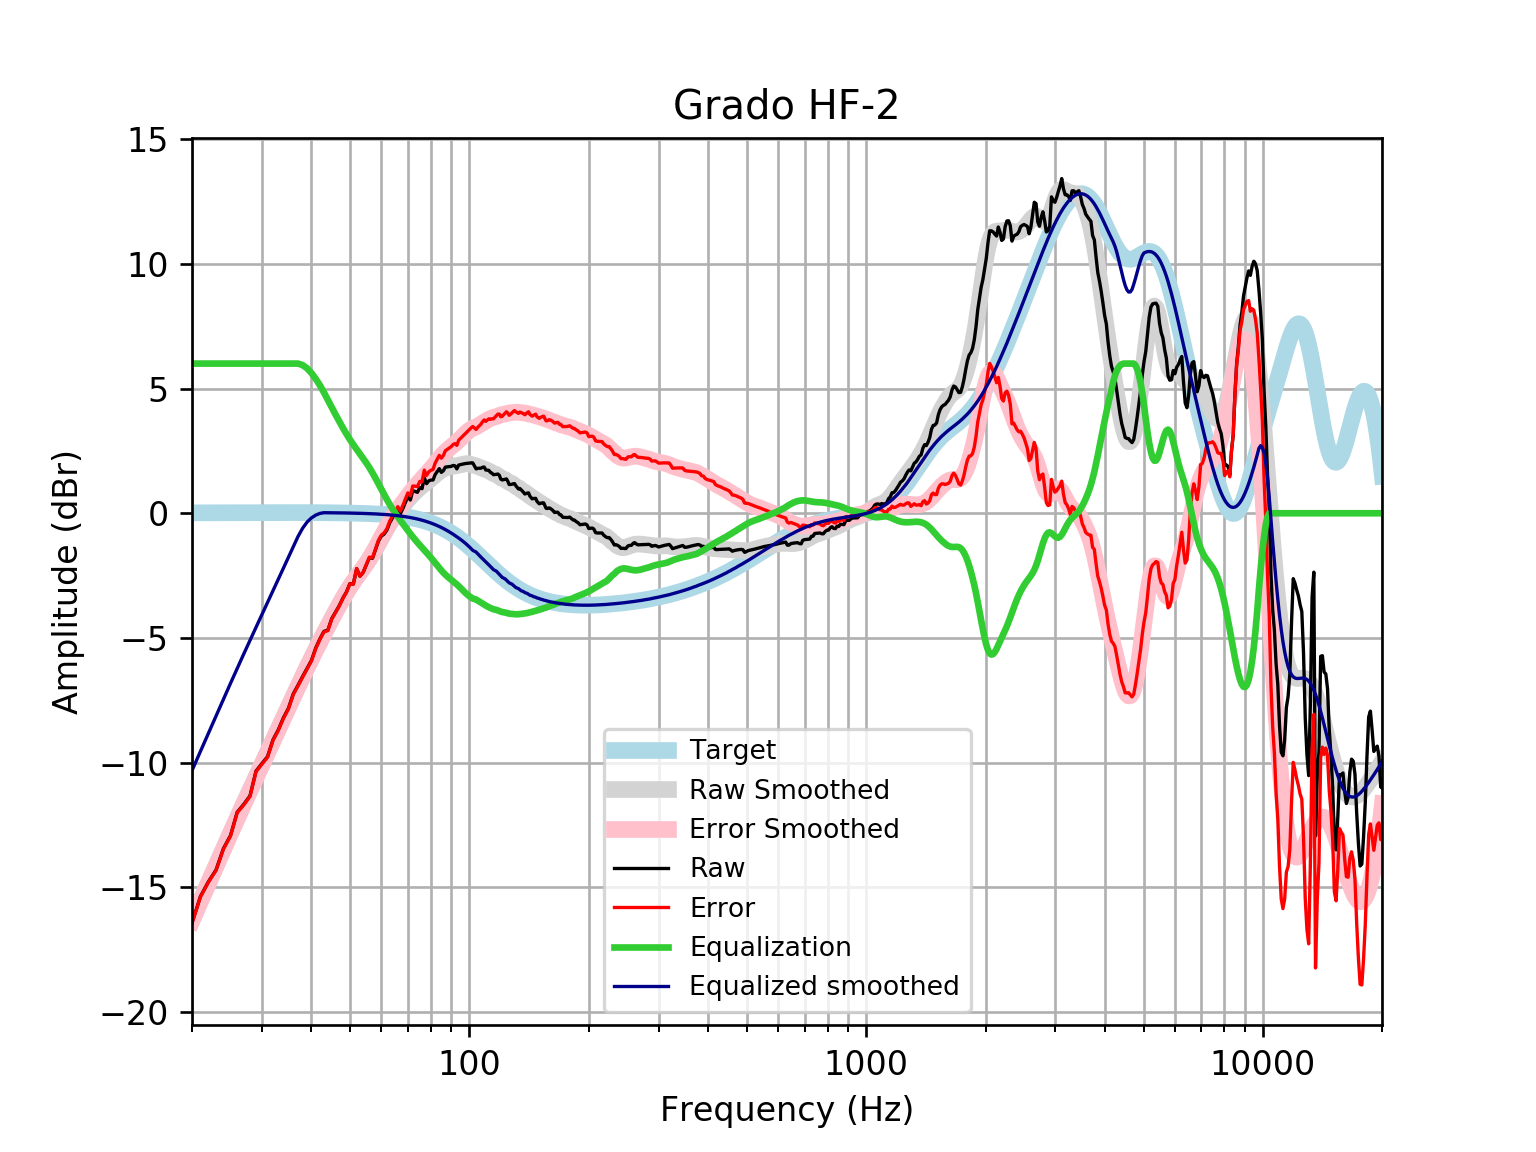

The file beside this chart, header and first rows:
frequency, raw, error, smoothed, error_smoothed, equalization, equalized_raw, equalized_smoothed, target
20, -16.41, -16.43, -16.31, -16.33, 6, -10.41, -10.31, 0.01648
21, -15.36, -15.38, -15.55, -15.57, 6.0, -9.363, -9.551, 0.01765
22, -14.77, -14.79, -14.82, -14.84, 6.0, -8.767, -8.822, 0.01876
23, -14.29, -14.31, -14.12, -14.14, 6.0, -8.291, -8.123, 0.01983
24, -13.44, -13.46, -13.46, -13.48, 6, -7.44, -7.456, 0.02084
25, -12.92, -12.94, -12.82, -12.84, 6, -6.92, -6.821, 0.02179
26, -11.98, -12, -12.22, -12.24, 6.0, -5.98, -6.217, 0.02269
27, -11.67, -11.69, -11.64, -11.67, 6, -5.668, -5.642, 0.02353
28, -11.33, -11.35, -11.09, -11.12, 6, -5.326, -5.095, 0.02431
29, -10.33, -10.36, -10.57, -10.6, 6, -4.333, -4.571, 0.02502
30, -10.03, -10.06, -10.07, -10.09, 6, -4.034, -4.067, 0.02566
31, -9.754, -9.78, -9.58, -9.606, 6, -3.754, -3.58, 0.02622
32, -9.079, -9.105, -9.107, -9.133, 6.0, -3.079, -3.107, 0.02668
33, -8.679, -8.706, -8.646, -8.673, 6.0, -2.679, -2.646, 0.02704
34, -8.195, -8.223, -8.198, -8.225, 6, -2.195, -2.198, 0.02728
35, -7.816, -7.843, -7.761, -7.789, 6, -1.816, -1.761, 0.0274
36, -7.238, -7.265, -7.339, -7.366, 6, -1.238, -1.339, 0.02739
37, -6.892, -6.919, -6.931, -6.958, 6.0, -0.892, -0.9309, 0.02723
38, -6.544, -6.571, -6.539, -6.566, 5.939, -0.6057, -0.6005, 0.02692
39, -6.217, -6.244, -6.164, -6.191, 5.81, -0.4069, -0.3537, 0.02644
40, -5.897, -5.922, -5.806, -5.832, 5.621, -0.2757, -0.1852, 0.02579
41, -5.404, -5.429, -5.464, -5.489, 5.39, -0.01386, -0.07422, 0.02496
42, -5.039, -5.063, -5.136, -5.16, 5.13, 0.09114, -0.006259, 0.02393
43, -4.736, -4.759, -4.821, -4.844, 4.844, 0.1077, 0.02272, 0.02272
44, -4.681, -4.702, -4.517, -4.538, 4.538, -0.1428, 0.0213, 0.0213
45, -4.223, -4.243, -4.223, -4.242, 4.242, 0.01881, 0.01968, 0.01967
46, -3.965, -3.983, -3.938, -3.956, 3.956, -0.008362, 0.01785, 0.01783
47, -3.704, -3.72, -3.666, -3.682, 3.682, -0.02217, 0.01579, 0.01577
48, -3.402, -3.415, -3.409, -3.422, 3.422, 0.02048, 0.0135, 0.01347
49, -3.158, -3.169, -3.169, -3.18, 3.18, 0.02201, 0.01097, 0.01094
50, -2.819, -2.827, -2.948, -2.956, 2.956, 0.1373, 0.008186, 0.008144
51, -2.839, -2.844, -2.745, -2.75, 2.75, -0.08814, 0.005126, 0.00508
52, -2.221, -2.222, -2.558, -2.56, 2.56, 0.3392, 0.001774, 0.001724
53, -2.523, -2.521, -2.381, -2.379, 2.379, -0.1443, -0.001894, -0.001946
54, -2.368, -2.362, -2.206, -2.2, 2.2, -0.1681, -0.005905, -0.005958
55, -2.065, -2.055, -2.027, -2.017, 2.017, -0.04816, -0.01029, -0.01034
56, -1.774, -1.759, -1.84, -1.824, 1.824, 0.05059, -0.01508, -0.01514
57, -1.806, -1.786, -1.641, -1.621, 1.621, -0.1856, -0.02033, -0.02038
58, -1.462, -1.436, -1.433, -1.406, 1.406, -0.05565, -0.02607, -0.02611
59, -1.12, -1.088, -1.218, -1.186, 1.186, 0.0658, -0.03234, -0.03238
60, -0.9152, -0.876, -1.004, -0.965, 0.965, 0.04983, -0.03921, -0.03925
61, -0.8315, -0.7847, -0.7962, -0.7495, 0.7495, -0.08198, -0.04672, -0.04675
62, -0.6674, -0.6125, -0.5994, -0.5445, 0.5445, -0.123, -0.05494, -0.05496
63, -0.3794, -0.3155, -0.417, -0.3531, 0.3531, -0.02632, -0.06392, -0.06393
64, -0.1893, -0.1155, -0.2499, -0.1762, 0.1762, -0.0131, -0.07372, -0.07373
65, -0.04294, 0.04147, -0.09699, -0.01258, 0.01258, -0.03036, -0.0844, -0.08441
66, 0.1684, 0.2645, 0.0441, 0.1401, -0.1401, 0.02829, -0.09604, -0.09603
67, -0.02121, 0.08746, 0.1762, 0.2849, -0.2849, -0.3061, -0.1087, -0.1087
68, 0.1939, 0.3162, 0.3019, 0.4243, -0.4243, -0.2304, -0.1224, -0.1224
69, 0.4383, 0.5755, 0.4225, 0.5598, -0.5598, -0.1215, -0.1372, -0.1372
70, 0.6649, 0.8182, 0.5385, 0.6918, -0.6918, -0.02689, -0.1533, -0.1533
71, 0.5305, 0.7011, 0.6494, 0.82, -0.82, -0.2895, -0.1706, -0.1706
72, 0.9039, 1.093, 0.754, 0.9432, -0.9432, -0.03933, -0.1892, -0.1892
73, 0.8759, 1.085, 0.8514, 1.061, -1.061, -0.1847, -0.2092, -0.2092
74, 0.8388, 1.069, 0.9413, 1.172, -1.172, -0.3331, -0.2306, -0.2305
75, 1.025, 1.278, 1.024, 1.278, -1.278, -0.2526, -0.2535, -0.2534
76, 0.9869, 1.265, 1.101, 1.379, -1.379, -0.3919, -0.2778, -0.2778
77, 1.424, 1.728, 1.174, 1.478, -1.478, -0.05336, -0.3037, -0.3037
78, 1.186, 1.517, 1.245, 1.576, -1.576, -0.3899, -0.3312, -0.3312
79, 1.299, 1.66, 1.316, 1.676, -1.676, -0.3767, -0.3604, -0.3603
... 553 more rows
